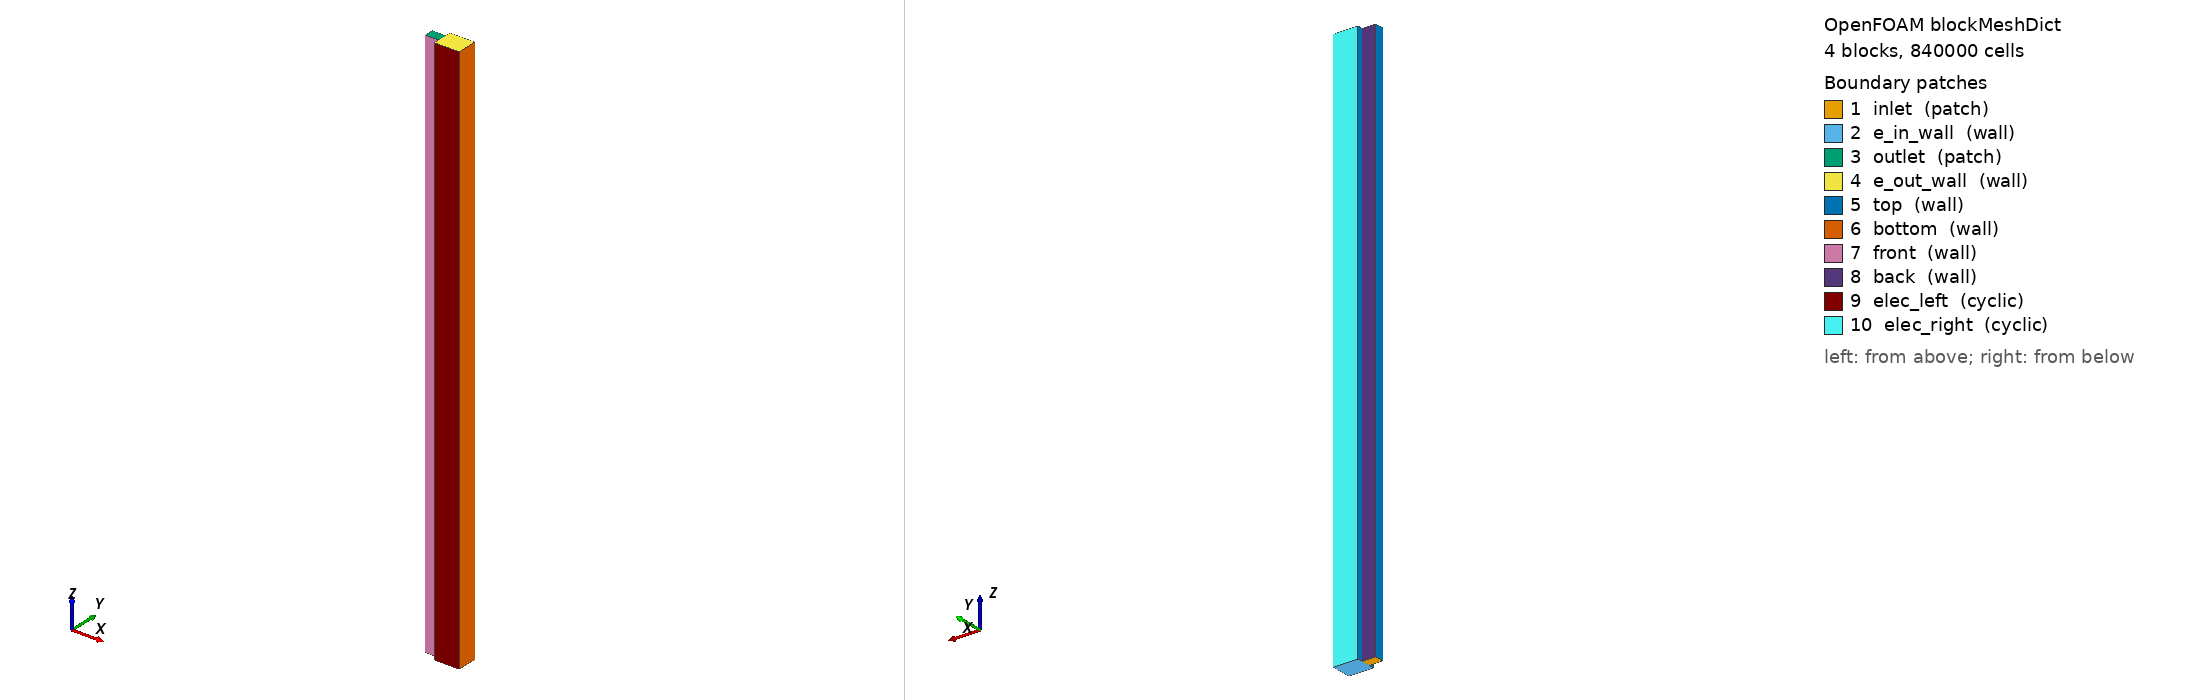

OpenFOAM case: the mesh blockMesh builds from blockMeshDict, 4 block(s), 840000 cells. Boundary patches (legend numbers): 1 inlet (patch), 2 e_in_wall (wall), 3 outlet (patch), 4 e_out_wall (wall), 5 top (wall), 6 bottom (wall), 7 front (wall), 8 back (wall), 9 elec_left (cyclic), 10 elec_right (cyclic). Left view from above one corner, right view from below the opposite corner. Boundary conditions: 1 field file(s) under 0/; 10 of 10 drawn patches have an entry in a shipped field file.

=== system/blockMeshDict ===
/*--------------------------------*- C++ -*----------------------------------*\
| =========                 |                                                 |
| \\      /  F ield         | OpenFOAM: The Open Source CFD Toolbox           |
|  \\    /   O peration     | Version:  v1906                                 |
|   \\  /    A nd           | Web:      www.openFOAM.com                      |
|    \\/     M anipulation  |                                                 |
\*---------------------------------------------------------------------------*/
FoamFile
{
    version     2.0;
    format      ascii;
    class       dictionary;
    object      blockMeshDict;
}
// * * * * * * * * * * * * * * * * * * * * * * * * * * * * * * * * * * * * * //

scale  0.001;

vertices
(
    // Channel
    (0 0 0)          // 0
    (1.208 0 0)        // 1
    (1.208 0.8 0)      // 2
    (0 0.8 0)        // 3  
    (0 0 50)         // 4
    (1.208 0 50)       // 5
    (1.208 0.8 50)     // 6
    (0 0.8 50)       // 7

    // Electrode below channel
    (3.408 0 0)        // 8
    (3.408 0.8 0)      // 9
    (3.408 0 50)       // 10
    (3.408 0.8 50)     // 11

    // Right electrode extension
    (3.408 1.3 0)      // 12
    (3.408 1.3 50)     // 13
    (1.208 1.3 50)     // 14
    (1.208 1.3 0)      // 15

    // Left electrode extension
    (3.408 -0.5 0)     // 16
    (1.208 -0.5 0)     // 17
    (1.208 -0.5 50)    // 18
    (3.408 -0.5 50)    // 19
);

blocks
(
    // Channel
    hex (0 1 2 3 4 5 6 7) (24 10 500) simpleGrading (0.25 1 1)

    // Electrode below
    hex (1 8 9 2 5 10 11 6) (72 10 500) simpleGrading (4 1 1)

    // Electrode left
    hex (2 9 12 15 6 11 13 14) (72 5 500) simpleGrading (4 1 1)

    // Electrode right
    hex (17 16 8 1 18 19 10 5) (72 5 500) simpleGrading (4 1 1)
);

boundary
(
    inlet
    {
        type patch;
        faces
        (
            (0 3 2 1)
        );
    }

    // Electrode inlet wall
    e_in_wall
    {
        type wall;
        faces
        (
            (1 2 9 8)
            (2 15 12 9)
            (17 1 8 16)
        );
    }

    outlet
    {
        type patch;
        faces
        (
            (4 5 6 7)
        );
    }

    // Electrode outlet wall
    e_out_wall
    {
        type wall;
        faces
        (
            (5 10 11 6)
            (18 19 10 5)
            (6 11 13 14)
        );
    }

    top
    {
        type wall;
        faces
        (
            (0 4 7 3)
            (17 18 5 1)
            (2 6 14 15)
        );
    }

    bottom
    {
        type wall;
        faces
        (
            // Membrane
            (8 9 11 10)
            (9 12 13 11)
            (16 8 10 19)
        );
    }

    front
    {
        type wall;
        faces
        (
            (0 1 5 4)
        );
    }

    back
    {
        type wall;
        faces
        (
            (3 7 6 2)
        );
    }

    elec_left
    {
        type cyclic;
        faces
        (
            (17 16 19 18)
        );
        neighbourPatch elec_right;
    }

    elec_right
    {
        type cyclic;
        faces
        (
            (15 14 13 12)
        );
        neighbourPatch elec_left;
    }
);

// ************************************************************************* //



=== system/controlDict ===
/*--------------------------------*- C++ -*----------------------------------*\
| =========                 |                                                 |
| \\      /  F ield         | OpenFOAM: The Open Source CFD Toolbox           |
|  \\    /   O peration     | Version:  v1906                                 |
|   \\  /    A nd           | Web:      www.OpenFOAM.com                      |
|    \\/     M anipulation  |                                                 |
\*---------------------------------------------------------------------------*/
FoamFile
{
    version     2.0;
    format      ascii;
    class       dictionary;
    location    "system";
    object      controlDict;
}
// * * * * * * * * * * * * * * * * * * * * * * * * * * * * * * * * * * * * * //

//application     brinkmanPisoFoam;

    startFrom       latestTime;

startTime       0;

stopAt          endTime;

    endTime        80;

    deltaT          2e-3;

writeControl    adjustableRunTime;

    writeInterval   1;

purgeWrite      0;

writeFormat     binary;

writePrecision  6;

writeCompression off;

timeFormat      general;

timePrecision   6;

runTimeModifiable true;

    adjustTimeStep no;

    maxDeltaT       1;

    maxCo           0.5;


functions
{
    conversionXA
    {
        type              coded;
        name              conversionXA;
        libs ("libutilityFunctionObjects.so");
        enabled           true;
        outputControl     timeStep;
        outputInterval    1;

        codeExecute
            #{
                const volVectorField& U = mesh().lookupObject<volVectorField>("U");
                const volScalarField UZ(U.component(vector::Z));
                const volScalarField& A = mesh().lookupObject<volScalarField>("A");

                const label inletPatchID = mesh().boundaryMesh().findPatchID("inlet");
                const label outletPatchID = mesh().boundaryMesh().findPatchID("outlet");

                const scalarField& A_inlet = A.boundaryField()[inletPatchID];
                const scalarField& UZ_inlet = UZ.boundaryField()[inletPatchID];
                const vectorField& Sf_inlet = mesh().Sf().boundaryField()[inletPatchID];

                const scalarField& A_outlet = A.boundaryField()[outletPatchID];
                const scalarField& UZ_outlet = UZ.boundaryField()[outletPatchID];
                const vectorField& Sf_outlet = mesh().Sf().boundaryField()[outletPatchID];

                scalar fluxIn = 0.0;
                scalar fluxOut = 0.0;

                forAll(A_inlet, i)
                {
                    fluxIn += UZ_inlet[i] * A_inlet[i] * mag(Sf_inlet[i]);
                }

                forAll(A_outlet, i)
                {
                    fluxOut += UZ_outlet[i] * A_outlet[i] * mag(Sf_outlet[i]);
                }

                scalar fluxInAbs = mag(fluxIn);
                scalar fluxOutAbs = mag(fluxOut);

                scalar conversion = 0.0;

                if (fluxInAbs > SMALL)
                {
                    conversion = 1.0 - (fluxOutAbs / fluxInAbs);
                }
                else
                {
                    Info << ">>> [WARNING] flujo de entrada muy bajo, conversión forzada a 0" << endl;
                    conversion = 0.0;
                }

                scalar timeVal = mesh().time().value();

                Info << ">>> Conversión X_A = " << conversion << endl;
                Info << "fluxIn = " << fluxIn << ", fluxOut = " << fluxOut << endl;

                std::ifstream checkFile("XA_vs_time.dat");
                bool newFile = !checkFile.good();
                checkFile.close();

                std::ofstream logFile("XA_vs_time.dat", std::ios::app);
                if (logFile.is_open())
                {
                    if (newFile)
                        logFile << "# time\tX_A\tfluxIn\tfluxOut" << std::endl;

                    logFile << timeVal << "\t" << conversion << "\t" << fluxIn << "\t" << fluxOut << std::endl;
                    logFile.close();
                }
            #};

    }
}
// ************************************************************************* //

=== 0/U ===
/*--------------------------------*- C++ -*----------------------------------*\
| =========                 |                                                 |
| \\      /  F ield         | OpenFOAM: The Open Source CFD Toolbox           |
|  \\    /   O peration     | Version:  v1906                                 |
|   \\  /    A nd           | Web:      www.OpenFOAM.com                      |
|    \\/     M anipulation  |                                                 |
\*---------------------------------------------------------------------------*/
FoamFile
{
    version     2.0;
    format      ascii;
    class       volVectorField;
    object      U;
}
// * * * * * * * * * * * * * * * * * * * * * * * * * * * * * * * * * * * * * //

dimensions      [0 1 -1 0 0 0 0];

internalField   uniform (0 0 0);

boundaryField
{
    // #includeEtc "caseDicts/setConstraintTypes"
    
    inlet
    {
        type            fixedValue;
        value           uniform (0 0 0.17); // $internalField;
    }

    // Electrode inlet, no flow
    e_in_wall
    {
        type            noSlip;
         
    }

    // Electrode outlet, no flow
    e_out_wall
    {
        type            noSlip;
    }

    outlet
    {
        //type            pressureInletOutletVelocity;
        //value           $internalField;
        type              zeroGradient;
    }

    top
    {
        type            noSlip;
    }

    bottom
    {
        type            noSlip;
    }

    front
    {
        type            noSlip;
    }

    back
    {
        type            noSlip;
    }

    // Transverse flow
    elec_left
    {
        type            cyclic;
    }

    elec_right
    {
        type            cyclic;
    }

}

// ************************************************************************* //
